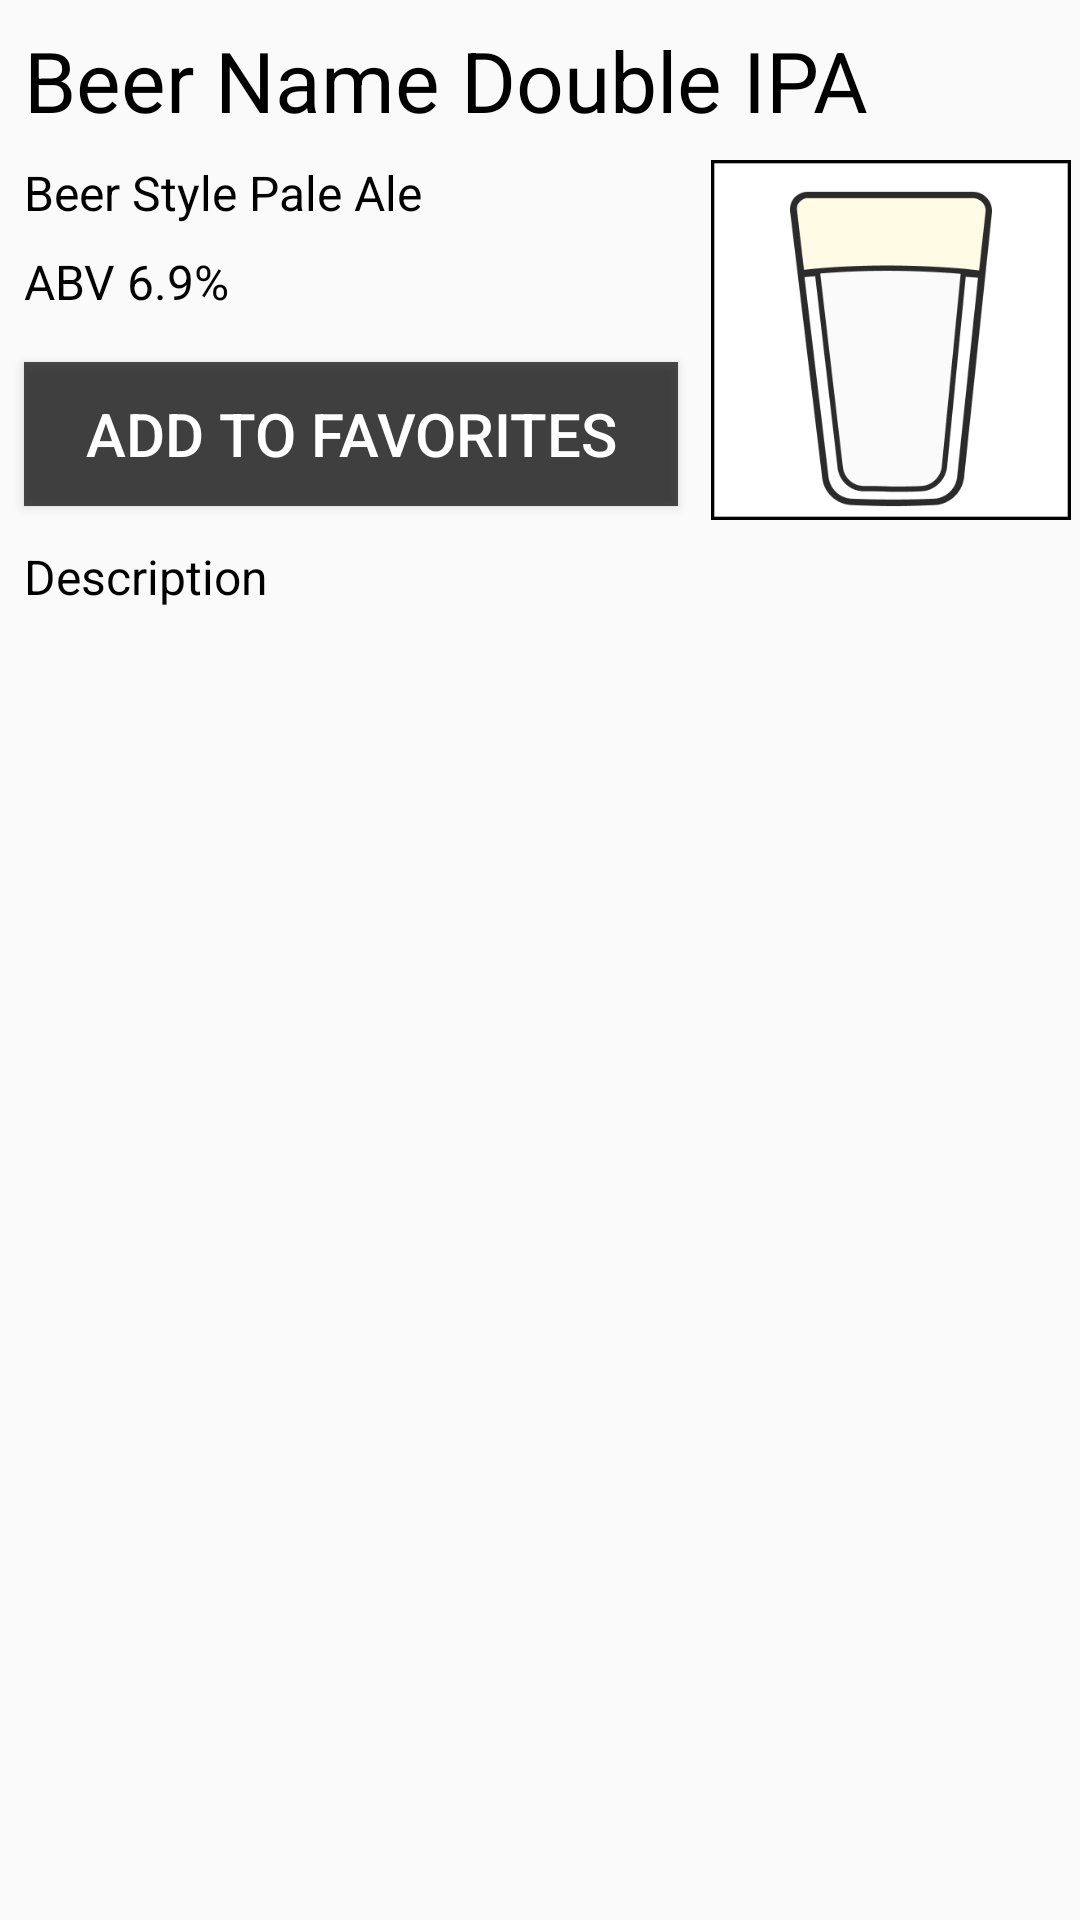

Layout XML and referenced resources for this Android screen:
<!-- AndroidManifest.xml: application theme NoActionBarTheme -->
<!-- res/layout/fragment_beer_detail.xml -->
<FrameLayout xmlns:android="http://schemas.android.com/apk/res/android"
    xmlns:app="http://schemas.android.com/apk/res-auto"
    xmlns:tools="http://schemas.android.com/tools"
    android:layout_width="match_parent"
    android:layout_height="match_parent"
    tools:context="com.epicodus.beerfinder.ui.BeerDetailFragment">

    <ScrollView
        android:layout_width="match_parent"
        android:layout_height="match_parent">

        <android.support.constraint.ConstraintLayout
            android:layout_width="match_parent"
            android:layout_height="match_parent">


            <TextView
                android:id="@+id/beerListBeer"
                android:layout_width="0dp"
                android:layout_height="wrap_content"
                android:layout_marginLeft="8dp"
                android:layout_marginStart="8dp"
                android:layout_marginTop="8dp"
                android:layout_weight="1"
                android:text="Beer Name Double IPA"
                android:textColor="@android:color/black"
                android:textSize="28dp"
                app:layout_constraintLeft_toLeftOf="parent"
                app:layout_constraintTop_toTopOf="parent"
                android:layout_marginEnd="8dp"
                android:layout_marginRight="8dp"
                app:layout_constraintRight_toRightOf="parent"
                tools:layout_constraintRight_creator="1"
                tools:layout_constraintLeft_creator="1" />

            <ImageView
                android:id="@+id/beerListGlassImage"
                android:layout_width="120dp"
                android:layout_height="120dp"
                android:layout_marginEnd="7dp"
                android:layout_marginLeft="8dp"
                android:layout_marginRight="8dp"
                android:layout_marginStart="7dp"
                android:layout_marginTop="8dp"
                android:src="@drawable/glass"
                app:layout_constraintLeft_toLeftOf="@+id/guideline"
                app:layout_constraintRight_toRightOf="parent"
                app:layout_constraintTop_toBottomOf="@+id/beerListBeer"
                tools:layout_constraintLeft_creator="1"
                tools:layout_constraintRight_creator="1" />

            <TextView
                android:id="@+id/beerListDescription"
                android:layout_width="0dp"
                android:layout_height="wrap_content"
                android:layout_marginEnd="8dp"
                android:layout_marginLeft="8dp"
                android:layout_marginRight="8dp"
                android:layout_marginStart="8dp"
                android:layout_marginTop="8dp"
                android:text="Description"
                android:textColor="@android:color/black"
                android:textSize="16sp"
                app:layout_constraintHorizontal_bias="0.0"
                app:layout_constraintLeft_toLeftOf="parent"
                app:layout_constraintRight_toRightOf="parent"
                app:layout_constraintTop_toBottomOf="@+id/beerListGlassImage"
                tools:layout_constraintRight_creator="1"
                tools:layout_constraintLeft_creator="1" />

            <TextView
                android:id="@+id/beerListABV"
                android:layout_width="0dp"
                android:layout_height="wrap_content"
                android:layout_marginEnd="8dp"
                android:layout_marginLeft="8dp"
                android:layout_marginRight="8dp"
                android:layout_marginStart="8dp"
                android:layout_marginTop="8dp"
                android:text="ABV 6.9%"
                android:textColor="@android:color/black"
                android:textSize="16sp"
                app:layout_constraintHorizontal_bias="0.0"
                app:layout_constraintLeft_toLeftOf="parent"
                app:layout_constraintRight_toLeftOf="@+id/guideline"
                app:layout_constraintTop_toBottomOf="@+id/beerListStyle"
                tools:layout_constraintRight_creator="1"
                tools:layout_constraintLeft_creator="1" />

            <TextView
                android:id="@+id/beerListStyle"
                android:layout_width="0dp"
                android:layout_height="wrap_content"
                android:layout_marginEnd="8dp"
                android:layout_marginLeft="8dp"
                android:layout_marginRight="8dp"
                android:layout_marginStart="8dp"
                android:layout_marginTop="8dp"
                android:text="Beer Style Pale Ale"
                android:textColor="@android:color/black"
                android:textSize="16sp"
                app:layout_constraintHorizontal_bias="0.0"
                app:layout_constraintLeft_toLeftOf="parent"
                app:layout_constraintRight_toLeftOf="@+id/guideline"
                app:layout_constraintTop_toBottomOf="@+id/beerListBeer"
                tools:layout_constraintRight_creator="1"
                tools:layout_constraintLeft_creator="1" />

            <android.support.constraint.Guideline
                android:id="@+id/guideline"
                android:layout_width="wrap_content"
                android:layout_height="wrap_content"
                android:orientation="vertical"
                app:layout_constraintGuide_percent="0.65"
                tools:layout_editor_absoluteY="0dp"
                tools:layout_editor_absoluteX="250dp" />

            <Button
                android:id="@+id/saveBeerButton"
                android:layout_width="0dp"
                android:layout_height="wrap_content"
                android:layout_marginLeft="8dp"
                android:layout_marginRight="8dp"
                android:layout_marginTop="16dp"
                android:background="@color/saveButtonBackground"
                android:text="ADD TO FAVORITES"
                android:textColor="@android:color/white"
                android:textSize="20sp"
                app:layout_constraintHorizontal_bias="0.0"
                app:layout_constraintLeft_toLeftOf="parent"
                app:layout_constraintRight_toLeftOf="@+id/guideline"
                app:layout_constraintTop_toBottomOf="@+id/beerListABV" />

        </android.support.constraint.ConstraintLayout>

    </ScrollView>

</FrameLayout>
<!-- resources referenced by this layout -->
<resources>
  <color name="saveButtonBackground">#B3000000</color>
  <!-- drawable glass: png bitmap (drawable, 10829 bytes) -->
  <style name="NoActionBarTheme" parent="Theme.AppCompat.Light.NoActionBar">
          <item name="android:windowAnimationStyle">@style/Transitions</item>
      </style>
  <style name="Transitions" parent="@android:style/Animation.Activity">
          <item name="android:windowEnterAnimation">@anim/fade_out</item>
          <item name="android:windowExitAnimation">@anim/fade_in</item><item name="android:windowShowAnimation">@anim/fade_out</item>
          <item name="android:windowHideAnimation">@anim/fade_in</item>
      </style>
</resources>
